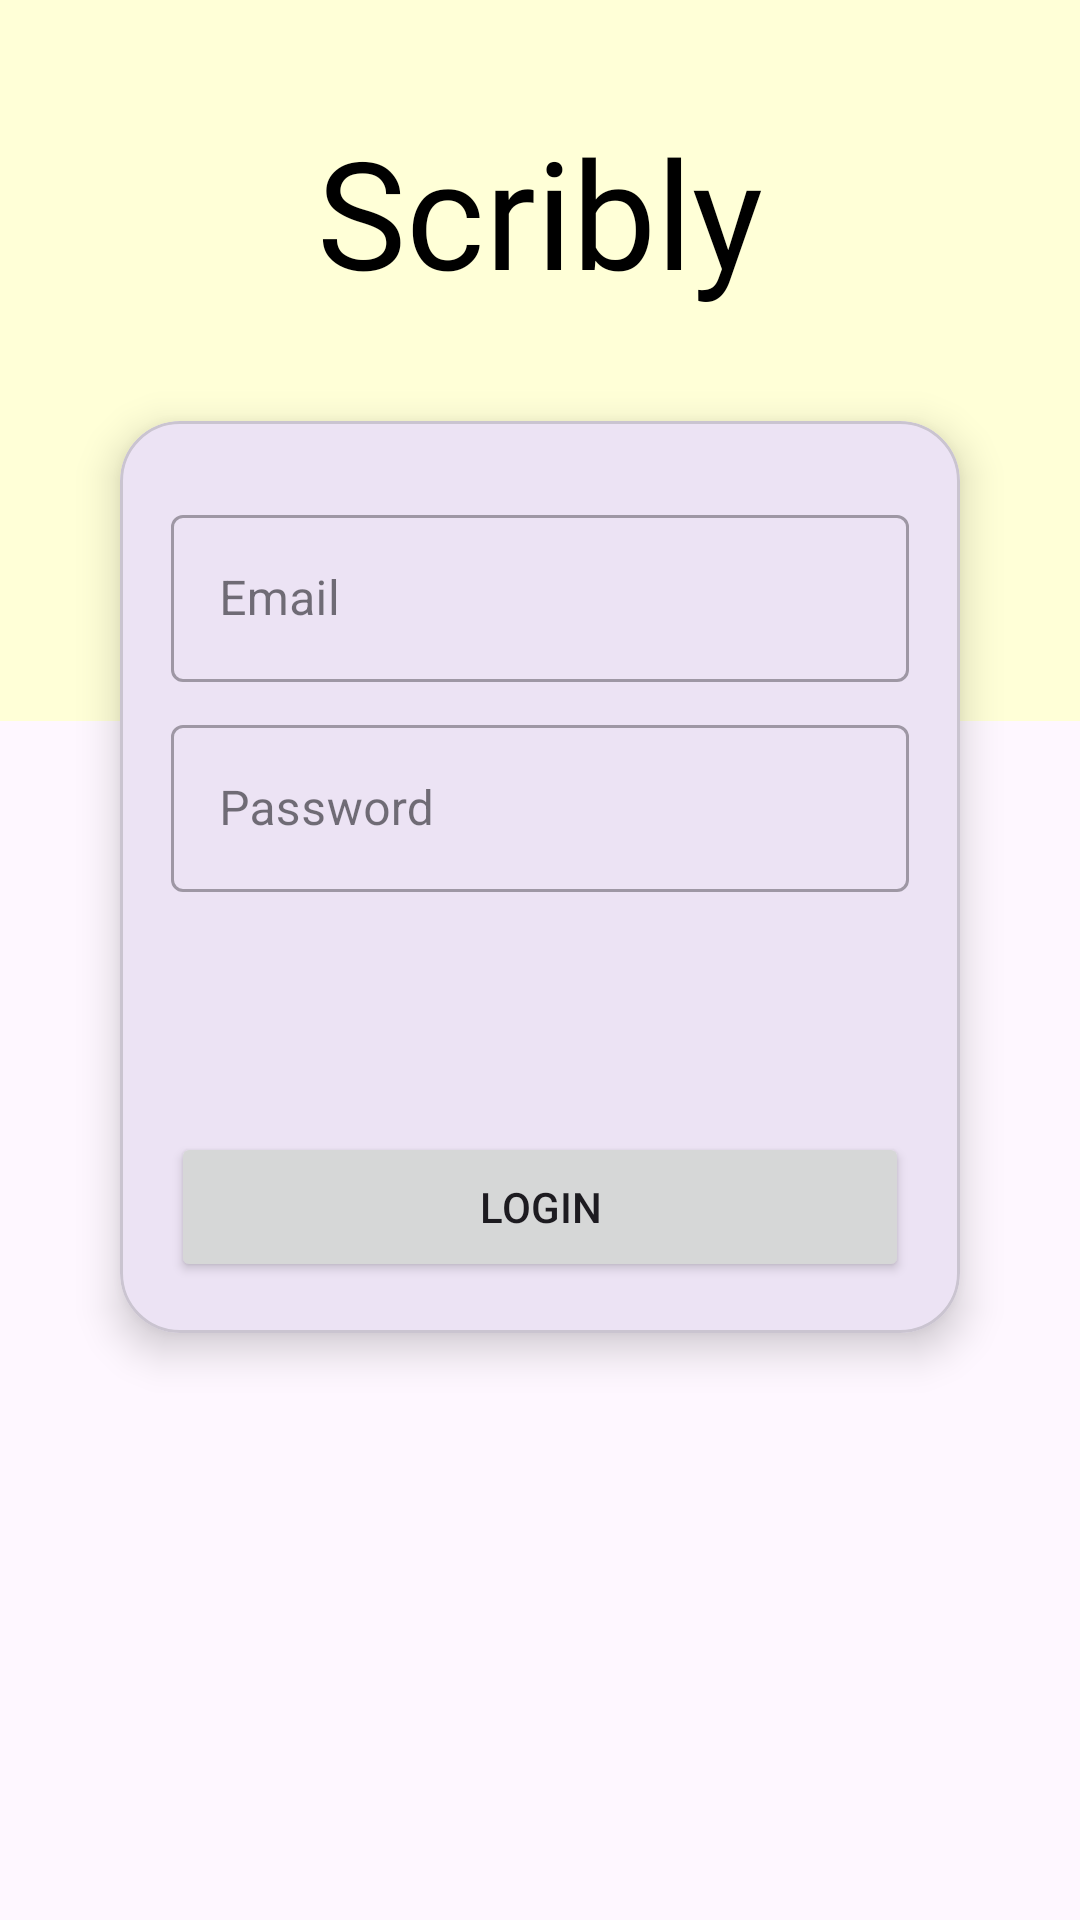

The Android layout XML behind this screen, and the referenced resources:
<!-- AndroidManifest.xml: application theme Theme.Scribly -->
<!-- res/layout/activity_login.xml -->
<?xml version="1.0" encoding="utf-8"?>
<androidx.constraintlayout.widget.ConstraintLayout xmlns:android="http://schemas.android.com/apk/res/android"
    xmlns:app="http://schemas.android.com/apk/res-auto"
    xmlns:tools="http://schemas.android.com/tools"
    android:id="@+id/main"
    android:layout_width="match_parent"
    android:layout_height="match_parent"
    tools:context=".auth.LoginActivity">

    <ImageView
        android:id="@+id/scale"
        android:layout_width="match_parent"
        android:layout_height="350dp"
        android:layout_marginBottom="400dp"
        android:background="@color/skin"

        android:visibility="visible"
        app:layout_constraintBottom_toBottomOf="parent"
        app:layout_constraintEnd_toEndOf="parent"
        app:layout_constraintHorizontal_bias="1.0"
        app:layout_constraintStart_toStartOf="parent"
        app:layout_constraintTop_toTopOf="parent"
        app:layout_constraintVertical_bias="1.0" />

    <TextView
        android:id="@+id/title"
        android:layout_width="wrap_content"
        android:layout_height="wrap_content"
        android:fontFamily="@font/love_ya_like_a_sister"
        android:text="Scribly"
        android:textColor="@color/black"
        android:textSize="50sp"
        app:layout_constraintEnd_toEndOf="parent"
        app:layout_constraintStart_toStartOf="parent"
        app:layout_constraintTop_toTopOf="parent"
        app:layout_constraintBottom_toTopOf="@+id/loginLayout" />

    <com.google.android.material.card.MaterialCardView
        android:id="@+id/loginLayout"
        android:layout_width="match_parent"
        android:layout_height="wrap_content"
        app:cardCornerRadius="20dp"
        app:cardElevation="8dp"
        android:layout_marginHorizontal="40dp"
        android:layout_marginTop="-100dp"
        app:layout_constraintTop_toBottomOf="@+id/scale">


        <LinearLayout
            android:layout_width="match_parent"
            android:layout_height="wrap_content"
            android:layout_margin="17dp"
            android:orientation="vertical">


            <com.google.android.material.textfield.TextInputLayout
                style="@style/Widget.MaterialComponents.TextInputLayout.OutlinedBox"
                android:layout_width="match_parent"
                android:layout_height="match_parent"
                android:layout_marginTop="9dp">

                <com.google.android.material.textfield.TextInputEditText
                    android:id="@+id/userEmail"
                    android:layout_width="match_parent"
                    android:layout_height="match_parent"
                    android:hint="@string/userEmail"
                    android:inputType="textEmailAddress" />

            </com.google.android.material.textfield.TextInputLayout>

            <com.google.android.material.textfield.TextInputLayout
                style="@style/Widget.MaterialComponents.TextInputLayout.OutlinedBox"
                android:layout_width="match_parent"
                android:layout_height="match_parent"
                android:layout_marginTop="9dp">

                <com.google.android.material.textfield.TextInputEditText
                    android:id="@+id/userPassword"
                    android:layout_width="match_parent"
                    android:layout_height="match_parent"
                    android:hint="@string/userpassword"
                    android:inputType="textEmailAddress" />

            </com.google.android.material.textfield.TextInputLayout>

            <Button
                android:id="@+id/login2"
                android:layout_width="match_parent"
                android:layout_height="50dp"
                android:layout_marginTop="80dp"
                android:text="@string/userlogin" />
        </LinearLayout>
    </com.google.android.material.card.MaterialCardView>

    <com.google.android.material.card.MaterialCardView
        android:id="@+id/registerLayout"
        android:visibility="gone"
        android:layout_width="match_parent"
        android:layout_height="wrap_content"
        app:cardCornerRadius="12dp"
        app:cardElevation="7dp"
        android:layout_marginHorizontal="36dp"
        android:layout_marginTop="-100dp"
        app:layout_constraintTop_toBottomOf="@+id/scale">


        <LinearLayout
            android:layout_width="match_parent"
            android:layout_height="wrap_content"
            android:layout_margin="16dp"
            android:orientation="vertical">


            <de.hdodenhof.circleimageview.CircleImageView
                android:id="@+id/userImage"
                android:layout_width="90dp"
                android:layout_height="90dp"
                android:src="@drawable/register"
                android:layout_gravity="center_horizontal" />

            <TextView
                android:layout_width="wrap_content"
                android:layout_height="wrap_content"
                android:layout_gravity="center_horizontal"
                android:fontFamily="@font/montserrat_medium"
                android:text="please upload your image"
                android:textColor="@color/black"
                tools:ignore="HardcodedText" />


            <com.google.android.material.textfield.TextInputLayout
                style="@style/Widget.MaterialComponents.TextInputLayout.OutlinedBox"
                android:layout_width="match_parent"
                android:layout_height="match_parent"
                android:layout_marginTop="8dp">

                <com.google.android.material.textfield.TextInputEditText
                    android:id="@+id/registerName"
                    android:layout_width="match_parent"
                    android:layout_height="wrap_content"
                    android:hint="name"
                    android:inputType="text" />

            </com.google.android.material.textfield.TextInputLayout>

            <com.google.android.material.textfield.TextInputLayout
                style="@style/Widget.MaterialComponents.TextInputLayout.OutlinedBox"
                android:layout_width="match_parent"
                android:layout_height="match_parent"
                android:layout_marginTop="8dp">

                <com.google.android.material.textfield.TextInputEditText
                    android:id="@+id/registerEmail"
                    android:layout_width="match_parent"
                    android:layout_height="wrap_content"
                    android:hint="Email"
                    android:inputType="textEmailAddress" />

            </com.google.android.material.textfield.TextInputLayout>

            <com.google.android.material.textfield.TextInputLayout
                style="@style/Widget.MaterialComponents.TextInputLayout.OutlinedBox"
                android:layout_width="match_parent"
                android:layout_height="match_parent"
                android:layout_marginTop="8dp">

                <com.google.android.material.textfield.TextInputEditText
                    android:id="@+id/registerpassword"
                    android:layout_width="match_parent"
                    android:layout_height="wrap_content"
                    android:hint="@string/userpassword"
                    android:inputType="text"/>

            </com.google.android.material.textfield.TextInputLayout>

            <Button
                android:id="@+id/register2"
                android:layout_width="match_parent"
                android:layout_height="50dp"
                android:layout_marginTop="10dp"
                android:text="@string/userregister" />

        </LinearLayout>

    </com.google.android.material.card.MaterialCardView>



</androidx.constraintlayout.widget.ConstraintLayout>
<!-- resources referenced by this layout -->
<resources>
  <color name="black">#FF000000</color>
  <color name="skin">#FFFFD7</color>
  <!-- drawable register: png bitmap (drawable, 23449 bytes) -->
  <string name="userEmail">Email</string>
  <string name="userlogin">Login</string>
  <string name="userpassword">Password</string>
  <string name="userregister">Register</string>
  <style name="Theme.Scribly" parent="Base.Theme.Scribly" />
  <style name="Base.Theme.Scribly" parent="Theme.Material3.DayNight.NoActionBar">
          
          
          <item name="android:statusBarColor">@color/skin</item>
      </style>
</resources>
